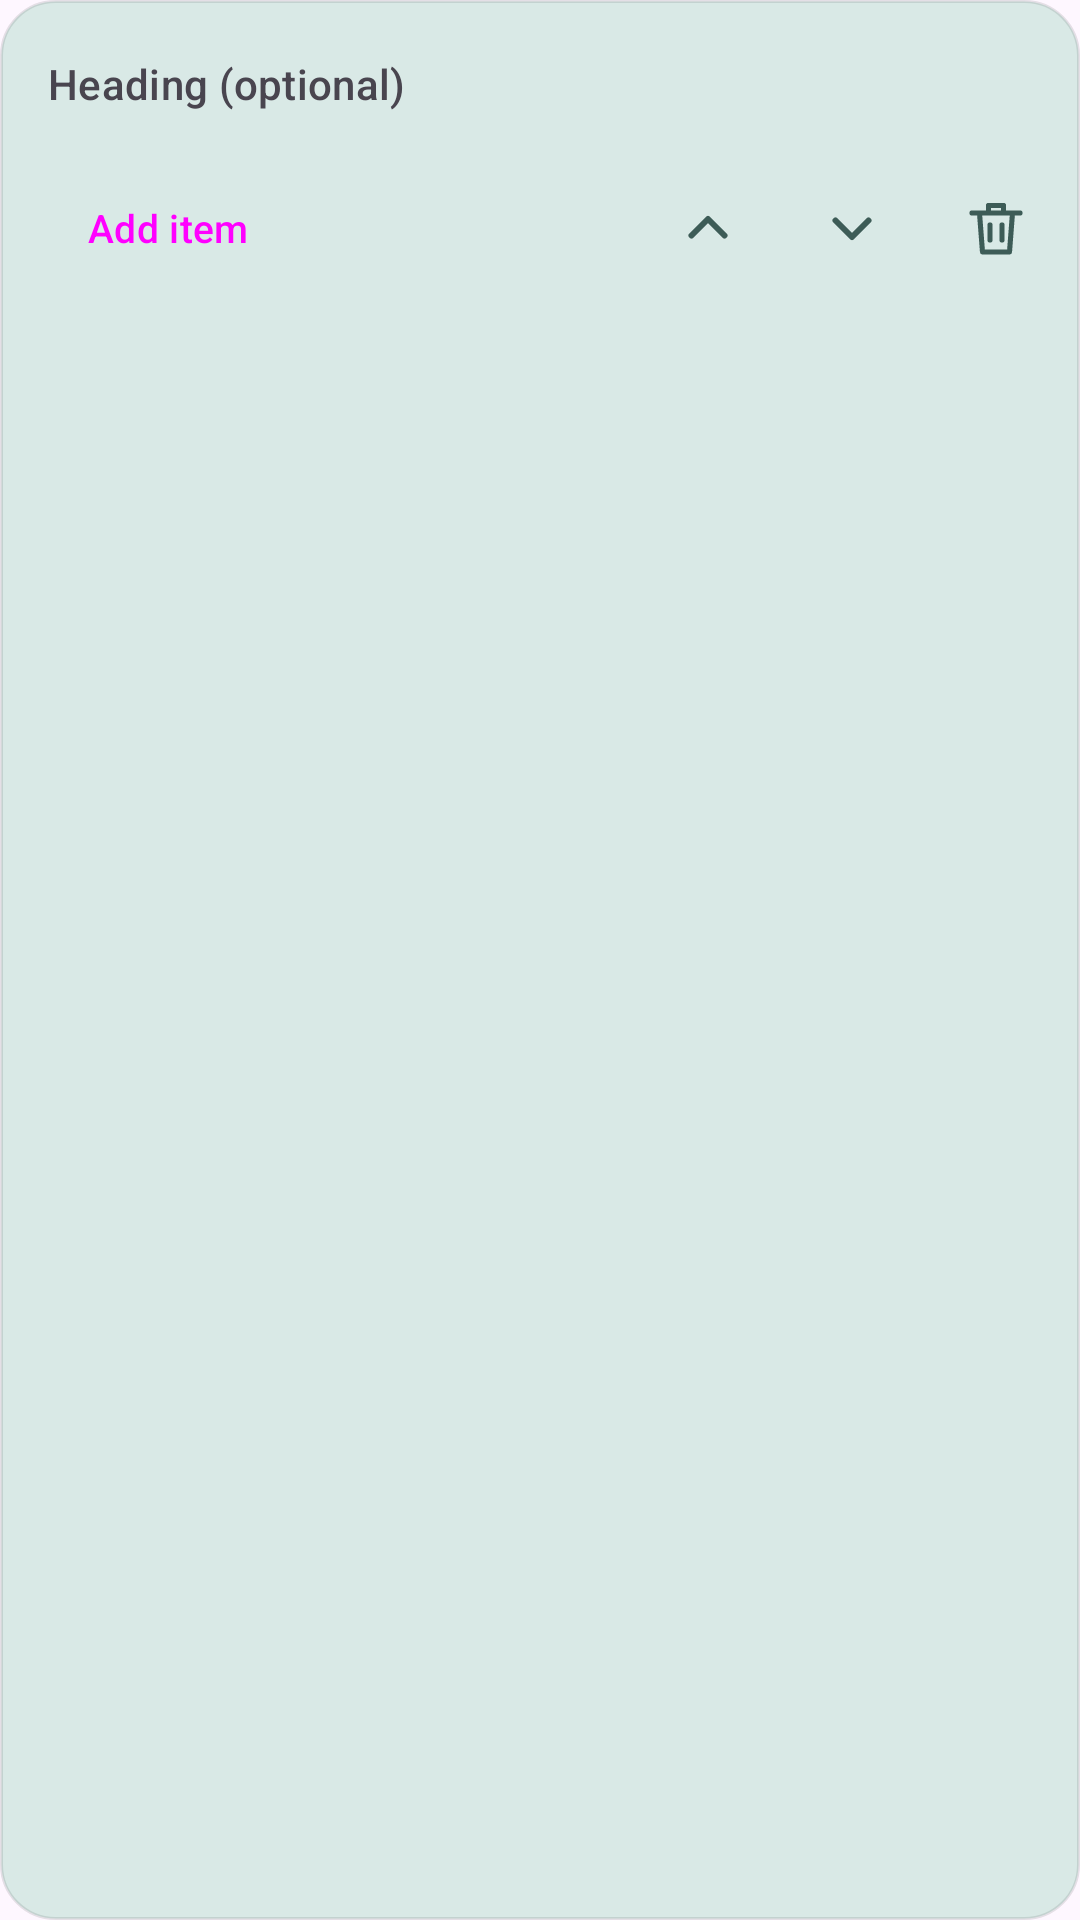

Layout XML and referenced resources for this Android screen:
<!-- AndroidManifest.xml: application theme Theme.MobProg -->
<!-- res/layout/view_editor_block.xml -->
<?xml version="1.0" encoding="utf-8"?>
<LinearLayout xmlns:android="http://schemas.android.com/apk/res/android"
    android:layout_width="match_parent"
    android:layout_height="wrap_content"
    android:layout_marginBottom="@dimen/space_m"
    android:background="@drawable/bg_block"
    android:orientation="vertical"
    android:paddingStart="@dimen/space_m"
    android:paddingTop="@dimen/space_xs"
    android:paddingEnd="@dimen/space_xs"
    android:paddingBottom="@dimen/space_xs">

    <EditText
        android:id="@+id/block_heading"
        android:layout_width="match_parent"
        android:layout_height="wrap_content"
        android:background="@null"
        android:hint="@string/editor_heading_hint"
        android:imeOptions="actionNext"
        android:inputType="textCapSentences"
        android:minHeight="@dimen/touch_target"
        android:paddingStart="@dimen/space_xs"
        android:paddingEnd="@dimen/space_xs"
        android:textAppearance="?attr/textAppearanceTitleSmall"
        android:textColor="?attr/colorOnSurface"
        android:textColorHint="?attr/colorOnSurfaceVariant" />

    <LinearLayout
        android:id="@+id/block_entries"
        android:layout_width="match_parent"
        android:layout_height="wrap_content"
        android:orientation="vertical" />

    <LinearLayout
        android:layout_width="match_parent"
        android:layout_height="wrap_content"
        android:gravity="center_vertical"
        android:orientation="horizontal">

        <Button
            android:id="@+id/block_add_entry"
            style="@style/Widget.Material3.Button.TextButton"
            android:layout_width="wrap_content"
            android:layout_height="@dimen/touch_target"
            android:contentDescription="@string/cd_add_entry"
            android:text="@string/action_add_item"
            android:textSize="13sp" />

        <Space
            android:layout_width="0dp"
            android:layout_height="1dp"
            android:layout_weight="1" />

        <ImageButton
            android:id="@+id/block_up"
            android:layout_width="@dimen/touch_target"
            android:layout_height="@dimen/touch_target"
            android:background="?attr/selectableItemBackgroundBorderless"
            android:contentDescription="@string/cd_block_up"
            android:padding="@dimen/space_m"
            android:src="@drawable/ic_up" />

        <ImageButton
            android:id="@+id/block_down"
            android:layout_width="@dimen/touch_target"
            android:layout_height="@dimen/touch_target"
            android:background="?attr/selectableItemBackgroundBorderless"
            android:contentDescription="@string/cd_block_down"
            android:padding="@dimen/space_m"
            android:src="@drawable/ic_down" />

        <ImageButton
            android:id="@+id/block_delete"
            android:layout_width="@dimen/touch_target"
            android:layout_height="@dimen/touch_target"
            android:background="?attr/selectableItemBackgroundBorderless"
            android:contentDescription="@string/cd_delete_block"
            android:padding="@dimen/space_m"
            android:src="@drawable/ic_trash" />
    </LinearLayout>
</LinearLayout>
<!-- resources referenced by this layout -->
<resources>
  <dimen name="space_m">12dp</dimen>
  <dimen name="space_xs">4dp</dimen>
  <dimen name="touch_target">48dp</dimen>
  <!-- drawable bg_block (drawable) -->
  <?xml version="1.0" encoding="utf-8"?>
  <shape xmlns:android="http://schemas.android.com/apk/res/android"
      android:shape="rectangle">
      <solid android:color="@color/color_surface" />
      <corners android:radius="@dimen/block_corner" />
      <stroke
          android:width="@dimen/card_stroke"
          android:color="@color/color_hairline" />
  </shape>
  <!-- drawable ic_down (drawable) -->
  <?xml version="1.0" encoding="utf-8"?>
  <vector xmlns:android="http://schemas.android.com/apk/res/android"
      android:width="24dp"
      android:height="24dp"
      android:viewportWidth="24"
      android:viewportHeight="24">
      <path
          android:fillColor="@android:color/transparent"
          android:pathData="M6.5,9.5L12,15l5.5,-5.5"
          android:strokeColor="@color/icon_tint"
          android:strokeLineCap="round"
          android:strokeLineJoin="round"
          android:strokeWidth="2" />
  </vector>
  <!-- drawable ic_trash (drawable) -->
  <?xml version="1.0" encoding="utf-8"?>
  <vector xmlns:android="http://schemas.android.com/apk/res/android"
      android:width="24dp"
      android:height="24dp"
      android:viewportWidth="24"
      android:viewportHeight="24">
      <path
          android:fillColor="@android:color/transparent"
          android:pathData="M4,7h16M9.5,7V4.5h5V7M6.5,7l1,13h9l1,-13M10,11v5M14,11v5"
          android:strokeColor="@color/icon_tint"
          android:strokeLineCap="round"
          android:strokeLineJoin="round"
          android:strokeWidth="1.7" />
  </vector>
  <!-- drawable ic_up (drawable) -->
  <?xml version="1.0" encoding="utf-8"?>
  <vector xmlns:android="http://schemas.android.com/apk/res/android"
      android:width="24dp"
      android:height="24dp"
      android:viewportWidth="24"
      android:viewportHeight="24">
      <path
          android:fillColor="@android:color/transparent"
          android:pathData="M6.5,14.5L12,9l5.5,5.5"
          android:strokeColor="@color/icon_tint"
          android:strokeLineCap="round"
          android:strokeLineJoin="round"
          android:strokeWidth="2" />
  </vector>
  <string name="action_add_item">Add item</string>
  <string name="cd_add_entry">Add list item</string>
  <string name="cd_block_down">Move block down</string>
  <string name="cd_block_up">Move block up</string>
  <string name="cd_delete_block">Delete block</string>
  <string name="editor_heading_hint">Heading (optional)</string>
  <style name="Theme.MobProg" parent="Base.Theme.MobProg" />
  <color name="color_surface">#D9E9E6</color>
  <dimen name="block_corner">18dp</dimen>
  <dimen name="card_stroke">1dp</dimen>
  <color name="color_hairline">#1A061211</color>
  <color name="icon_tint">#3D5C57</color>
  <style name="Base.Theme.MobProg" parent="Theme.Material3.DayNight.NoActionBar">
          
          
      </style>
</resources>
